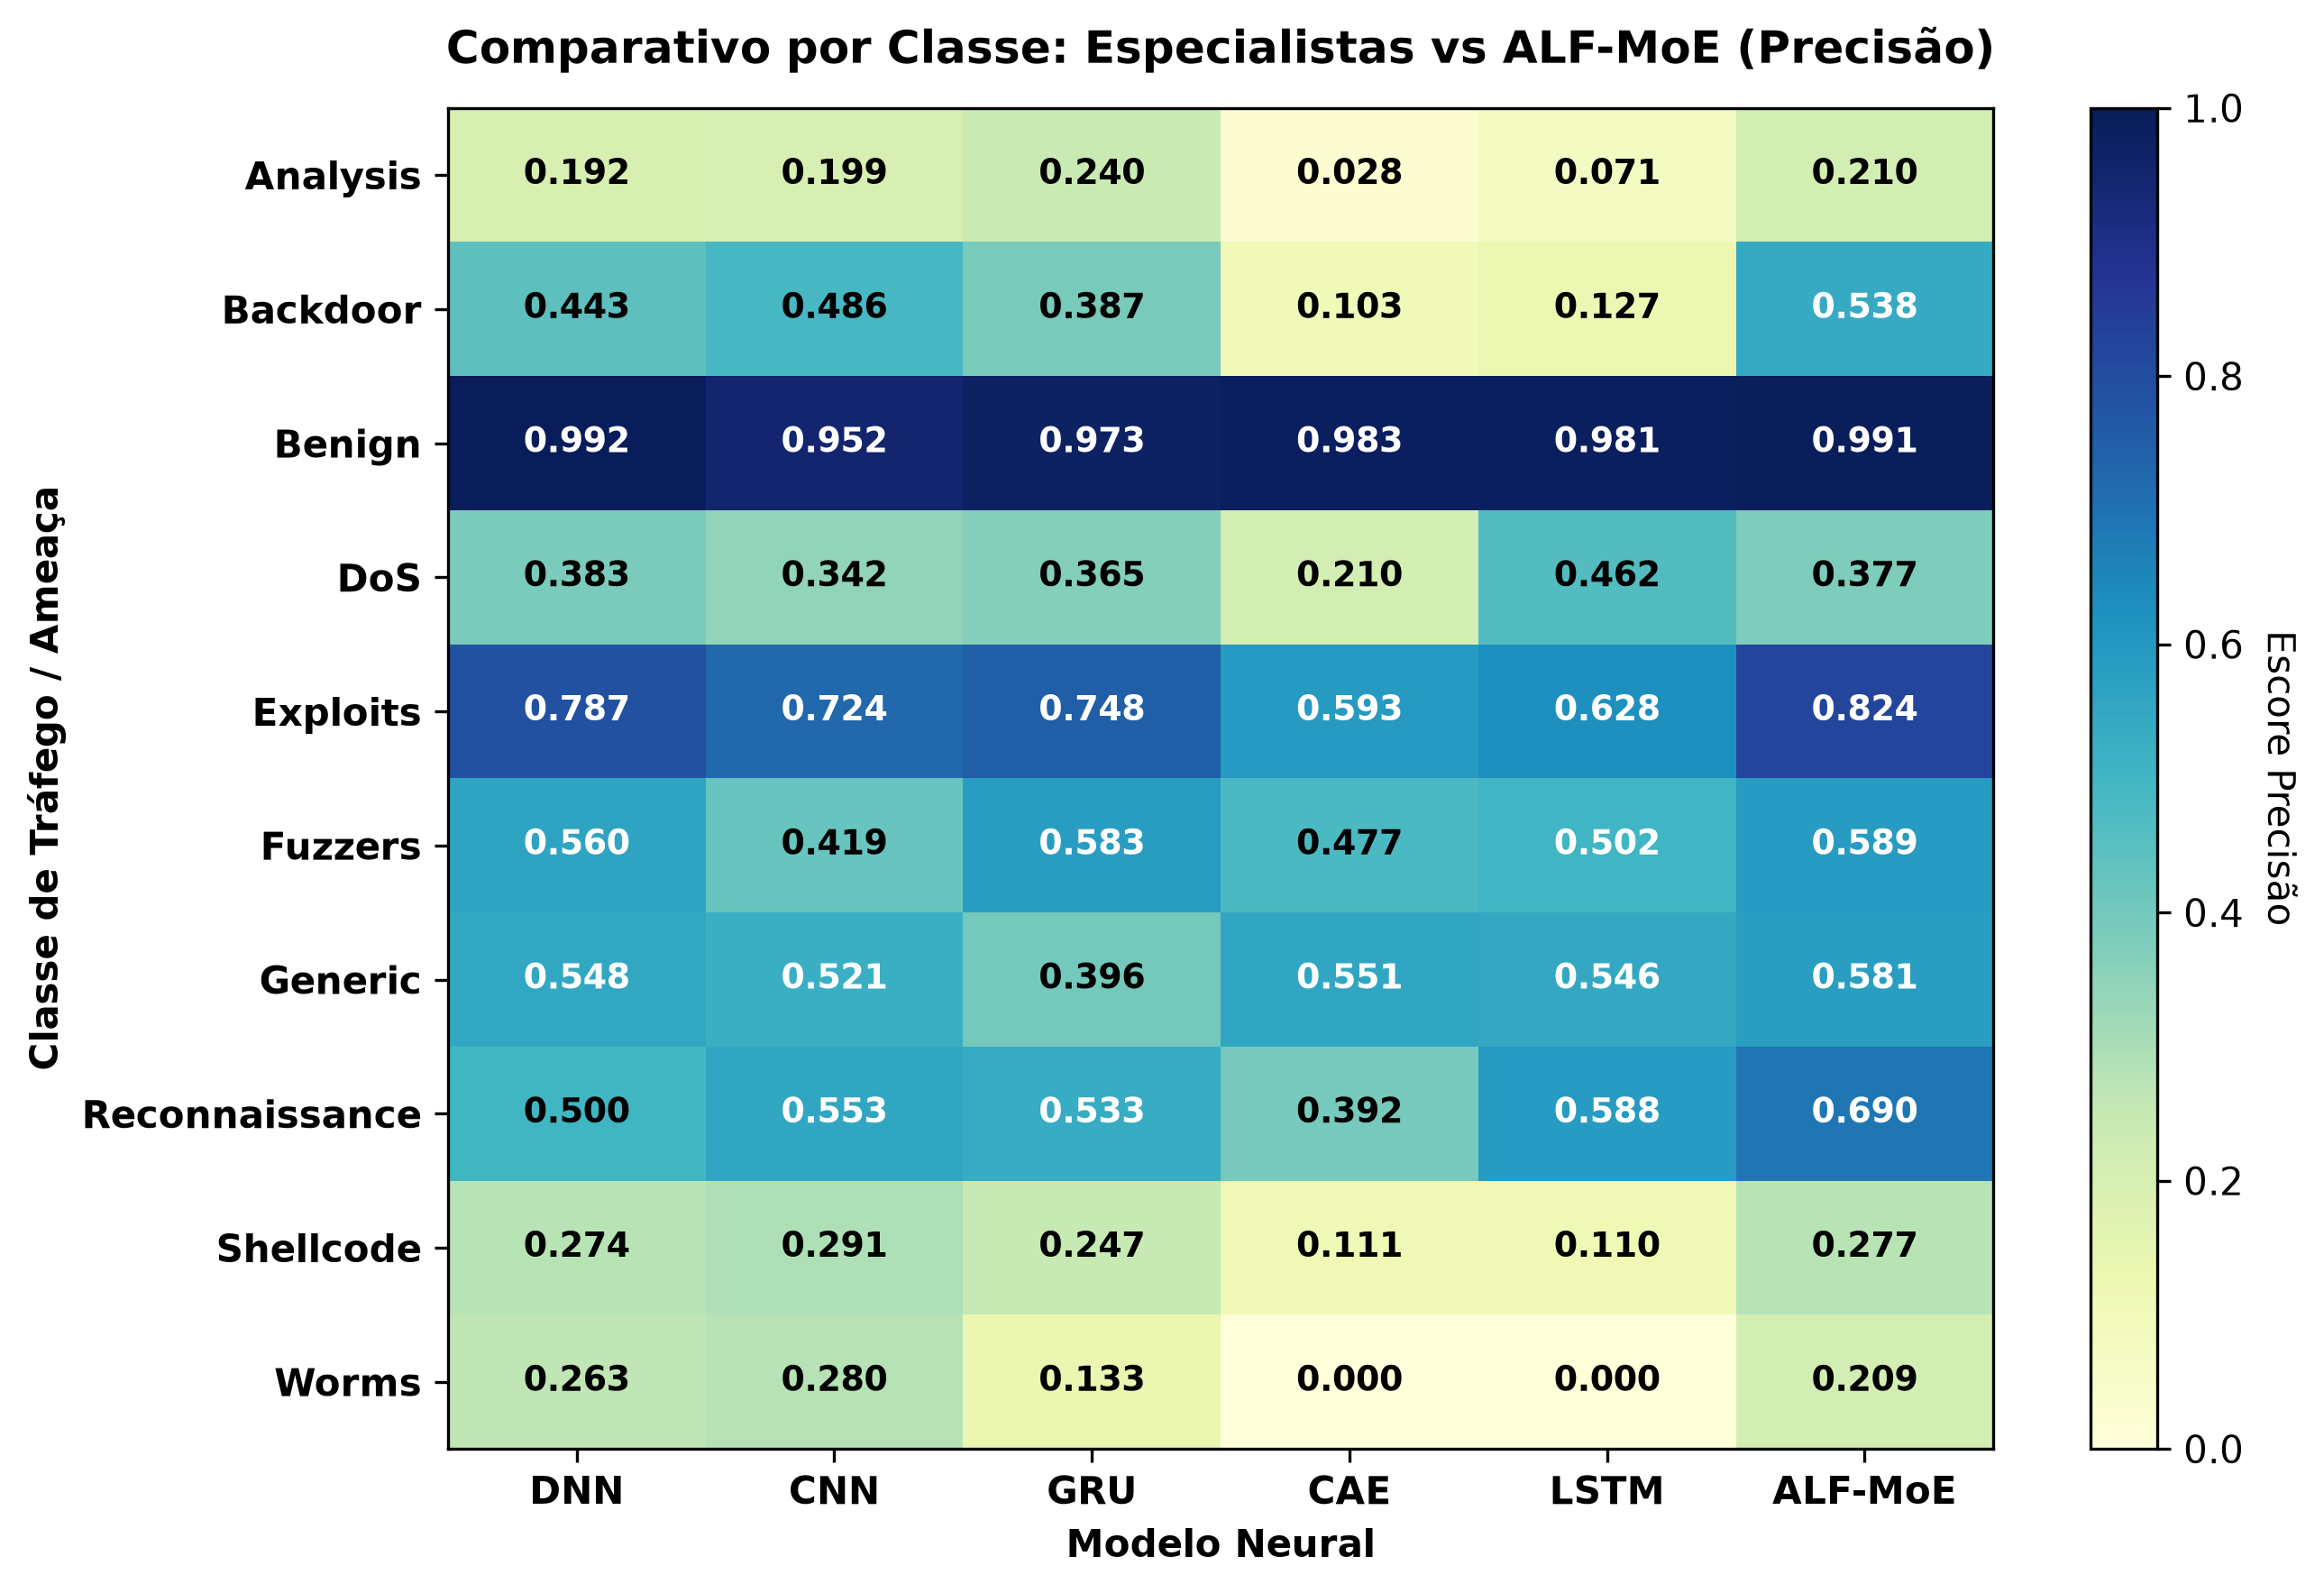

Values plotted in this chart, from the file beside it:
, DNN, CNN, GRU, CAE, LSTM, ALF-MoE
Analysis, 0.1917, 0.1986, 0.2399, 0.02778, 0.07059, 0.2102
Backdoor, 0.4432, 0.4865, 0.3875, 0.1034, 0.1273, 0.5385
Benign, 0.9925, 0.9522, 0.9731, 0.983, 0.9812, 0.991
DoS, 0.3835, 0.3416, 0.365, 0.2097, 0.4615, 0.3772
Exploits, 0.7875, 0.7241, 0.748, 0.5935, 0.6283, 0.8242
Fuzzers, 0.5605, 0.4188, 0.5831, 0.4767, 0.5016, 0.5891
Generic, 0.5477, 0.5205, 0.3956, 0.5514, 0.5462, 0.5811
Reconnaissance, 0.4998, 0.5529, 0.5329, 0.3919, 0.5876, 0.6904
Shellcode, 0.2742, 0.2913, 0.2474, 0.1114, 0.11, 0.2772
Worms, 0.2632, 0.28, 0.1327, 0.0, 0.0, 0.2093
